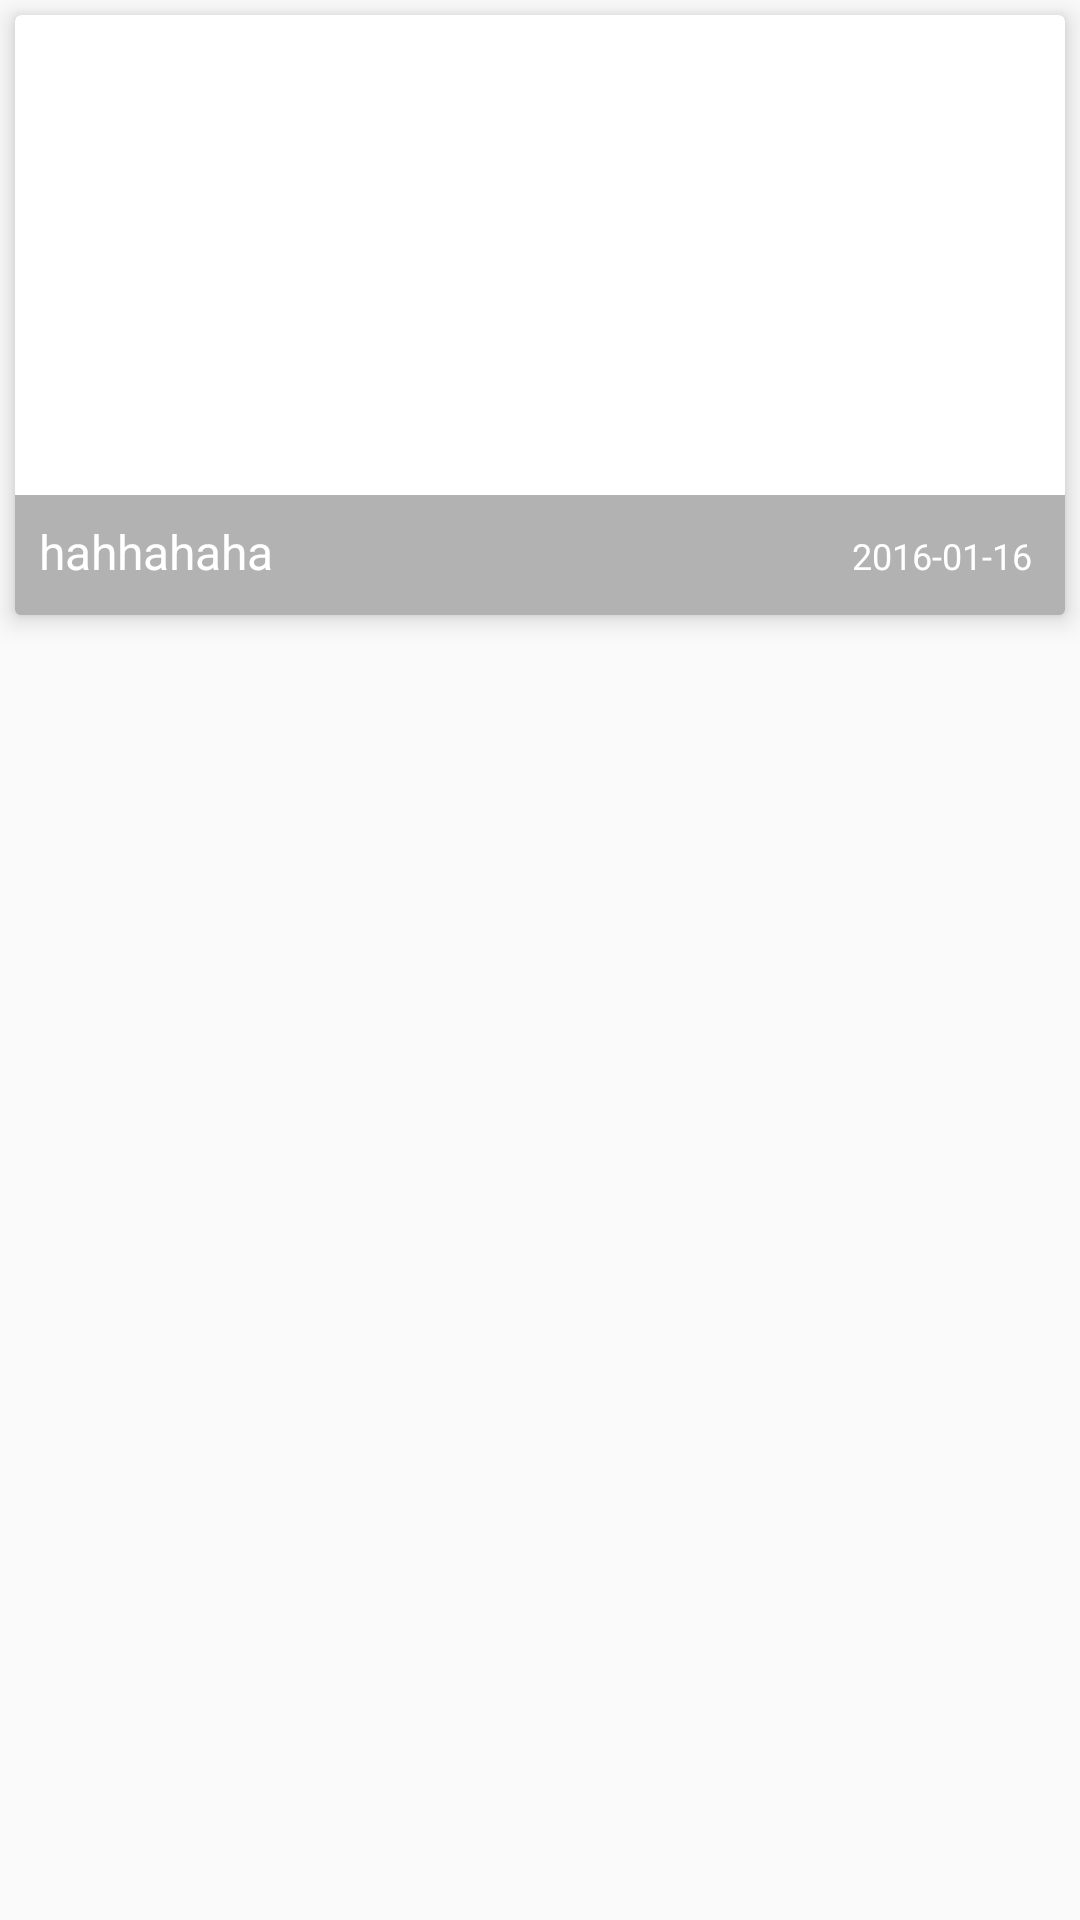

Here is an Android app screen rendered from its layout file. Give the layout XML and the strings, colors and styles it references.
<!-- AndroidManifest.xml: application theme HotWxReading -->
<!-- res/layout/view_news_item.xml -->
<?xml version="1.0" encoding="utf-8"?>
<LinearLayout
    android:layout_width="match_parent"
    android:layout_height="wrap_content"
    xmlns:android="http://schemas.android.com/apk/res/android"
    xmlns:app="http://schemas.android.com/apk/res-auto"
    >
<android.support.v7.widget.CardView
    android:layout_width="match_parent"
    android:layout_height="wrap_content"
    android:layout_margin="@dimen/image_new_list_margin_bottom"
    app:cardElevation="5dp"

    android:foreground="?attr/selectableItemBackground"
    >

    <RelativeLayout

        android:layout_width="match_parent"
        android:layout_height="200dp">

        <ImageView
            android:transitionName="@string/transition_news_img"
            android:id="@+id/imageView"
            android:layout_width="match_parent"
            android:layout_height="wrap_content"
            android:scaleType="fitXY" />

        <LinearLayout
            android:layout_width="match_parent"
            android:layout_height="40dp"
            android:layout_alignParentBottom="true"
            android:background="#4D000000"
            android:orientation="horizontal">

            <TextView
                android:id="@+id/title"
                android:layout_width="match_parent"
                android:layout_height="wrap_content"
                android:layout_weight="1"
                android:ellipsize="end"
                android:padding="8dp"
                android:singleLine="true"
                android:text="hahhahaha"
                android:textColor="@color/white"
                android:textSize="16sp" />

            <TextView
                android:id="@+id/date"
                android:layout_width="wrap_content"
                android:layout_height="wrap_content"
                android:padding="8dp"
                android:singleLine="true"
                android:text="2016-01-16 "
                android:textColor="@color/white"
                android:textSize="12sp" />
        </LinearLayout>

    </RelativeLayout>
</android.support.v7.widget.CardView>
</LinearLayout>
<!-- resources referenced by this layout -->
<resources>
  <color name="white">#fff</color>
  <dimen name="image_new_list_margin_bottom">0dp</dimen>
  <style name="HotWxReading" parent="AppTheme" />
  <style name="AppTheme" parent="Theme.AppCompat.Light.DarkActionBar">
          
          <item name="drawerArrowStyle">@style/AppTheme.DrawerArrowToggle</item>
          <item name="colorPrimary">@color/colorPrimary</item>
          <item name="colorPrimaryDark">@color/colorPrimaryDark</item>
          <item name="colorAccent">@color/colorAccent</item>
          <item name="windowActionBar">false</item>
          <item name="windowNoTitle">true</item>
          <item name="android:windowIsTranslucent">true</item>
  
  
      </style>
  <style name="AppTheme.DrawerArrowToggle" parent="Base.Widget.AppCompat.DrawerArrowToggle">
          <item name="color">@color/white</item>
  
      </style>
  <color name="colorPrimary">#3F51B5</color>
  <color name="colorPrimaryDark">#303F9F</color>
  <color name="colorAccent">#303F9F</color>
</resources>
